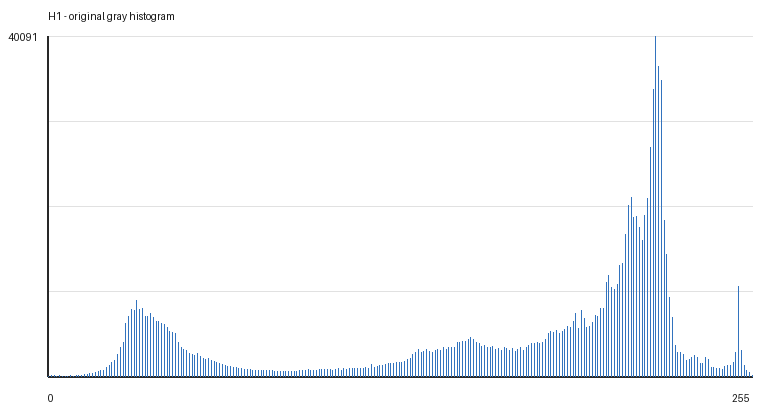

The table this chart was drawn from, first rows:
gray_value, count
0, 9
1, 121
2, 67
3, 57
4, 86
5, 36
6, 32
7, 58
8, 65
9, 58
10, 76
11, 92
12, 129
13, 211
14, 291
15, 341
16, 389
17, 528
18, 561
19, 663
20, 765
21, 1014
22, 1343
23, 1642
24, 1937
25, 2537
26, 3391
27, 4051
28, 6255
29, 7066
30, 7851
31, 7839
32, 8931
33, 7860
34, 8020
35, 7119
36, 7123
37, 7375
38, 6962
39, 6513
40, 6455
41, 6191
42, 6117
43, 5828
44, 5349
45, 5159
46, 5035
47, 4008
48, 3379
49, 3199
50, 3074
51, 2723
52, 2628
53, 2462
54, 2721
55, 2383
56, 2079
57, 2040
58, 2068
59, 1844
... 196 more rows
